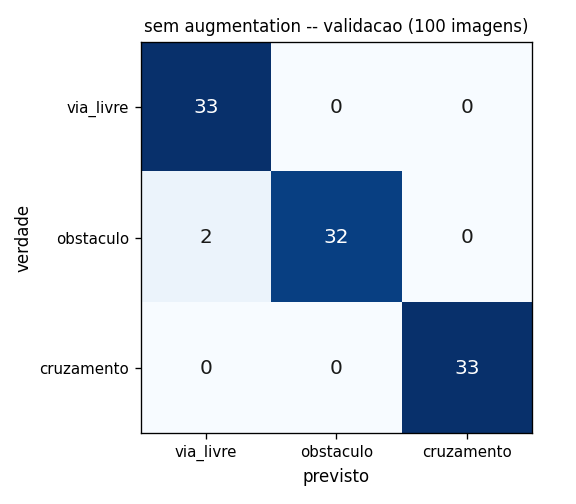

Values plotted in this chart, from the file beside it:
verdade\previsto, via_livre, obstaculo, cruzamento
via_livre, 33, 0, 0
obstaculo, 2, 32, 0
cruzamento, 0, 0, 33
